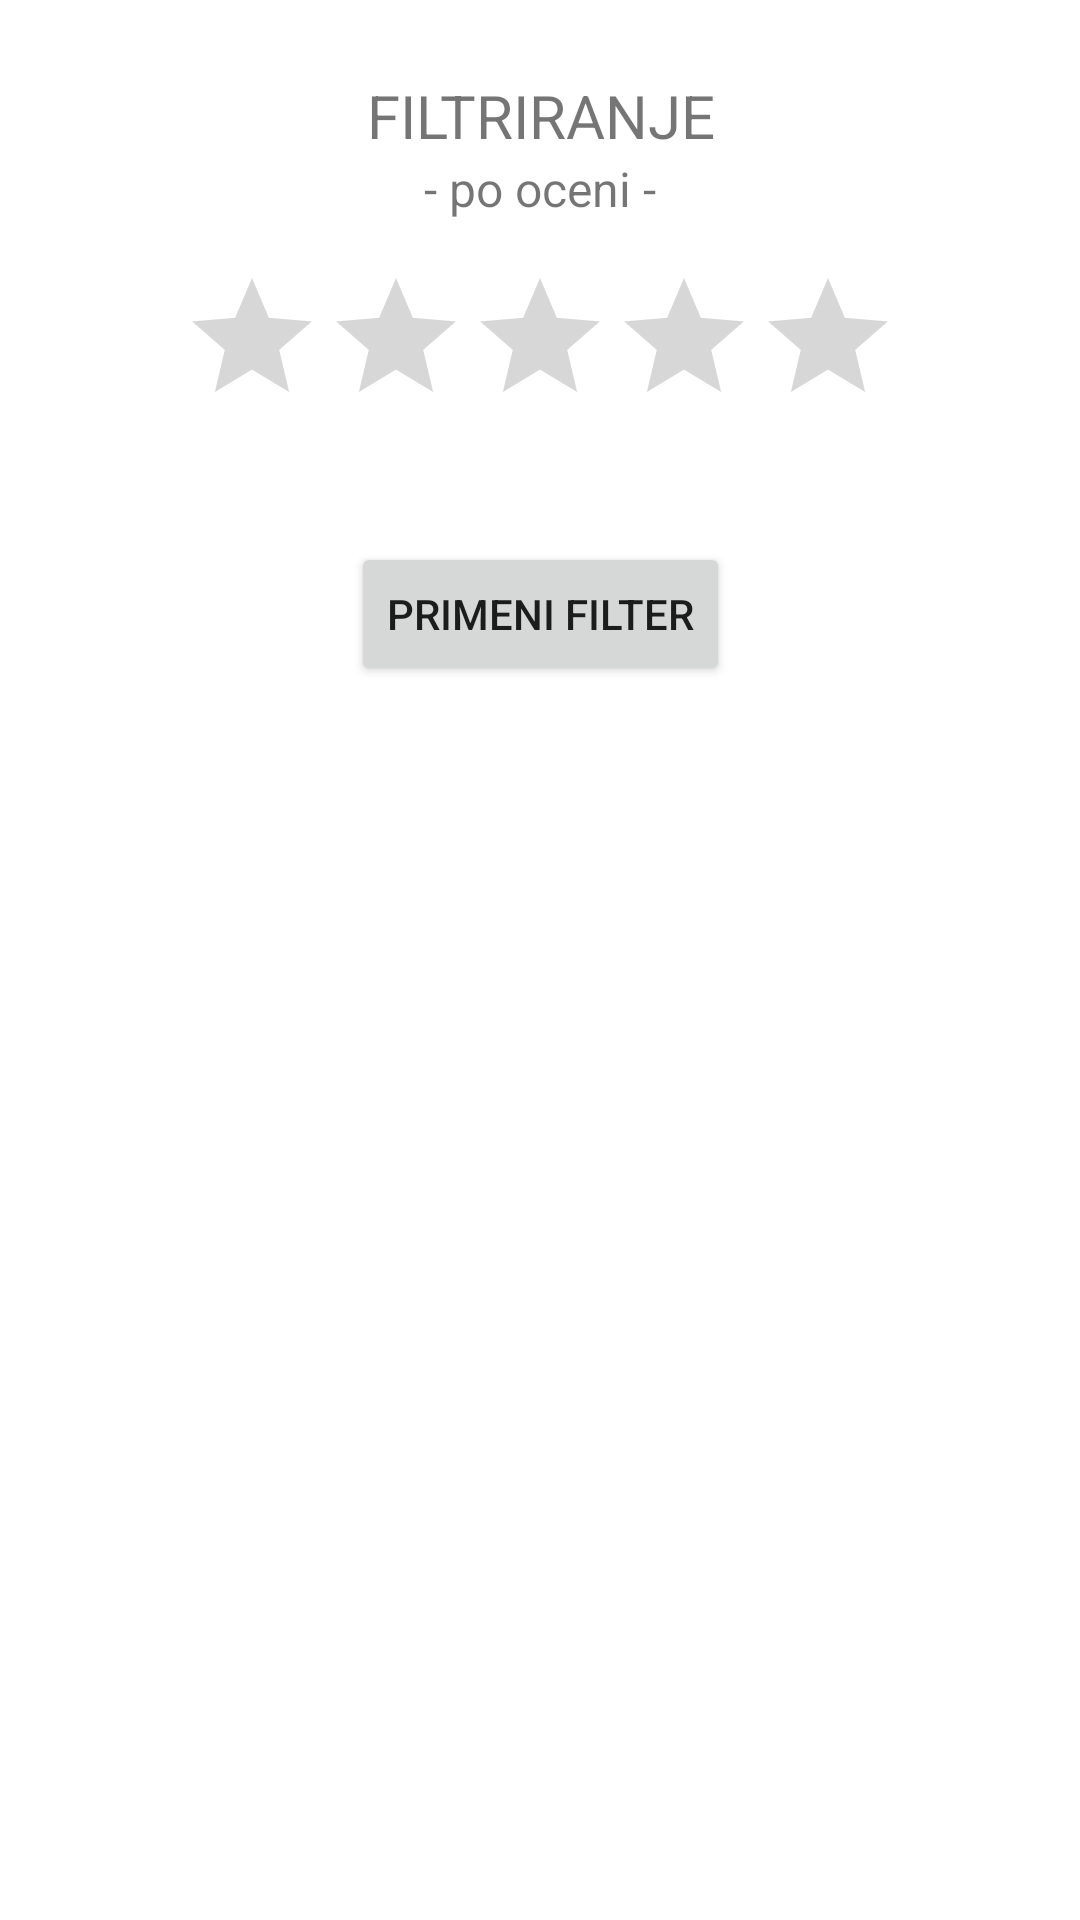

The Android layout XML behind this screen, and the referenced resources:
<!-- AndroidManifest.xml: application theme Theme.BikePark -->
<!-- res/layout/dialog_rating.xml -->
<?xml version="1.0" encoding="utf-8"?>
<androidx.constraintlayout.widget.ConstraintLayout
    xmlns:android="http://schemas.android.com/apk/res/android"
    xmlns:app="http://schemas.android.com/apk/res-auto"
    xmlns:tools="http://schemas.android.com/tools"
    android:layout_width="match_parent"
    android:layout_height="match_parent">

    <TextView
        android:id="@+id/ratingDialog_titleLabel"
        android:layout_width="match_parent"
        android:layout_height="wrap_content"
        android:layout_marginLeft="30dp"
        android:layout_marginTop="25dp"
        android:layout_marginRight="30dp"
        android:text="FILTRIRANJE"
        android:textAlignment="center"
        android:textSize="20sp"
        app:layout_constraintEnd_toEndOf="parent"
        app:layout_constraintStart_toStartOf="parent"
        app:layout_constraintTop_toTopOf="parent" />

    <TextView
        android:id="@+id/ratingDialog_message"
        android:layout_width="match_parent"
        android:layout_height="wrap_content"
        android:layout_marginLeft="30dp"
        android:layout_marginTop="0dp"
        android:layout_marginRight="30dp"
        android:text="- po oceni -"
        android:textAlignment="center"
        android:textSize="16sp"
        app:layout_constraintEnd_toEndOf="parent"
        app:layout_constraintStart_toStartOf="parent"
        app:layout_constraintTop_toBottomOf="@+id/ratingDialog_titleLabel" />

    <RatingBar
        android:id="@+id/ratingDialog_ratingBar"
        style="@style/Widget.AppCompat.RatingBar"
        android:layout_width="wrap_content"
        android:layout_height="wrap_content"
        android:layout_marginTop="15dp"
        android:numStars="5"
        android:rating="0.0"
        android:stepSize="0.5"
        app:layout_constraintEnd_toEndOf="parent"
        app:layout_constraintStart_toStartOf="parent"
        app:layout_constraintTop_toBottomOf="@+id/ratingDialog_message" />


    <Button
        android:id="@+id/ratingDialog_primeniBtn"
        android:layout_width="wrap_content"
        android:layout_height="wrap_content"
        android:layout_marginTop="35dp"
        android:text="Primeni filter"
        app:layout_constraintEnd_toEndOf="parent"
        app:layout_constraintStart_toStartOf="parent"
        app:layout_constraintTop_toBottomOf="@+id/ratingDialog_ratingBar" />
</androidx.constraintlayout.widget.ConstraintLayout>
<!-- resources referenced by this layout -->
<resources>
  <style name="Theme.BikePark" parent="Theme.MaterialComponents.DayNight.DarkActionBar">
          
          <item name="colorPrimary">@color/purple_500</item>
          <item name="colorPrimaryVariant">@color/purple_700</item>
          <item name="colorOnPrimary">@color/white</item>
          
          <item name="colorSecondary">@color/teal_200</item>
          <item name="colorSecondaryVariant">@color/teal_700</item>
          <item name="colorOnSecondary">@color/black</item>
          
          <item name="android:statusBarColor">?attr/colorPrimaryVariant</item>
          
      </style>
  <color name="purple_500">#9BB3EE</color>
  <color name="purple_700">#3A547E</color>
  <color name="white">#FFFFFFFF</color>
  <color name="teal_200">#FF03DAC5</color>
  <color name="teal_700">#FF018786</color>
  <color name="black">#FF000000</color>
</resources>
